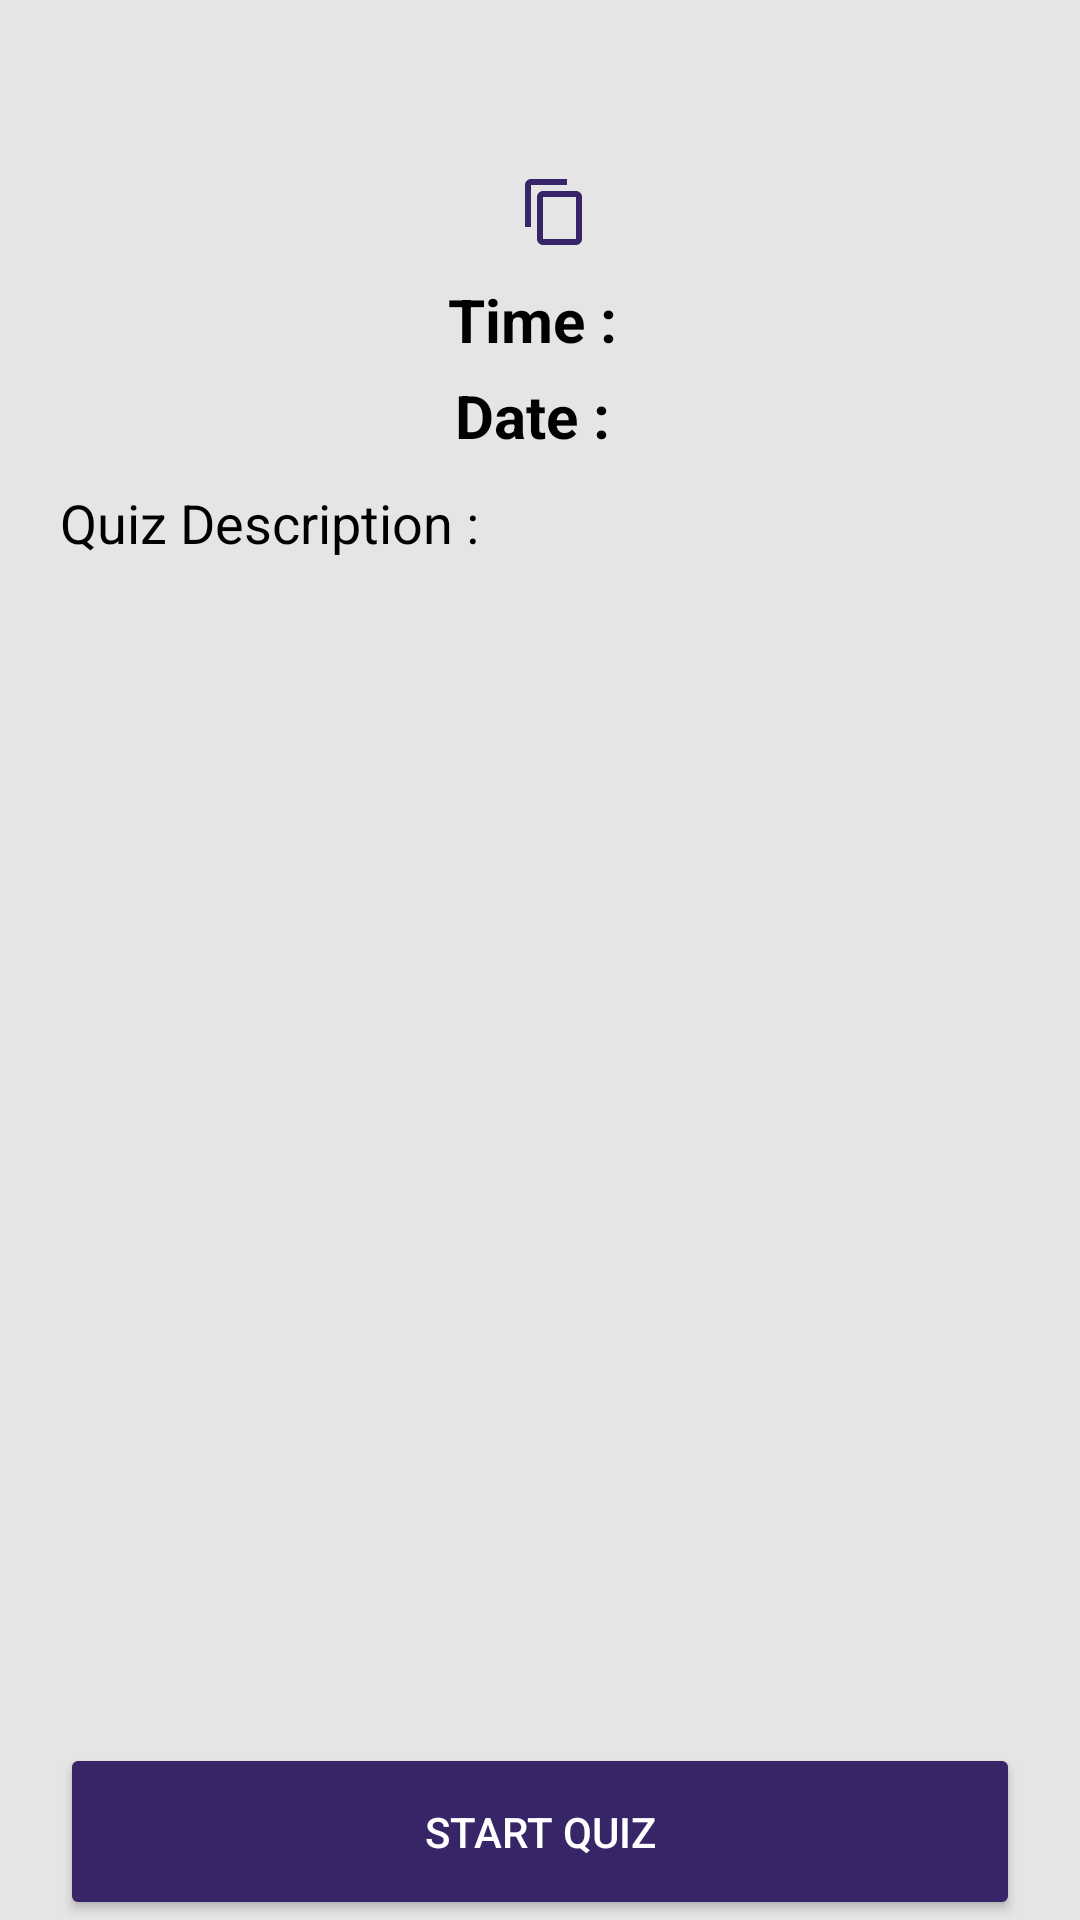

This screen was rendered from an Android layout file. Write that file and the resources it references.
<!-- AndroidManifest.xml: application theme Theme.QuizItUp -->
<!-- res/layout/fragment_quiz_home.xml -->
<?xml version="1.0" encoding="utf-8"?>
<RelativeLayout xmlns:android="http://schemas.android.com/apk/res/android"
    xmlns:tools="http://schemas.android.com/tools"
    android:layout_width="match_parent"
    android:layout_height="match_parent"
    tools:context=".quiz.QuizHomeFragment">

    <androidx.core.widget.NestedScrollView
        android:layout_width="match_parent"
        android:layout_height="match_parent"
        tools:context=".quiz.QuizHomeFragment">

        <RelativeLayout
            android:layout_width="match_parent"
            android:layout_height="match_parent"
            android:paddingTop="20dp">

            <TextView
                android:id="@+id/quizName"
                android:layout_width="wrap_content"
                android:layout_height="wrap_content"
                android:layout_centerHorizontal="true"
                android:text=""
                android:textColor="@color/purple"
                android:textSize="25sp"
                android:textStyle="bold" />

            <LinearLayout
                android:id="@+id/layout"
                android:layout_width="match_parent"
                android:layout_height="wrap_content"
                android:layout_below="@+id/quizName"
                android:layout_marginTop="5dp"
                android:gravity="center">

                <TextView
                    android:id="@+id/quiz_code"
                    android:layout_width="wrap_content"
                    android:layout_height="wrap_content"
                    android:text=""
                    android:textColor="@color/black"
                    android:textSize="18sp" />

                <ImageButton
                    android:id="@+id/copy_btn"
                    android:layout_width="wrap_content"
                    android:layout_height="wrap_content"
                    android:layout_marginStart="10dp"
                    android:background="@color/smoke_white"
                    android:src="@drawable/ic_copy" />

            </LinearLayout>

            <LinearLayout
                android:id="@+id/timeLayout"
                android:layout_width="wrap_content"
                android:layout_height="wrap_content"
                android:layout_marginTop="10dp"
                android:layout_below="@+id/layout"
                android:layout_centerHorizontal="true"
                android:paddingHorizontal="20dp">

                <TextView
                    android:layout_width="wrap_content"
                    android:layout_height="wrap_content"
                    android:textStyle="bold"
                    android:textColor="@color/black"
                    android:textSize="20sp"
                    android:text="Time : " />

                <TextView
                    android:id="@+id/quizTime"
                    android:layout_width="wrap_content"
                    android:layout_height="wrap_content"
                    android:text=""
                    android:textColor="@color/black"
                    android:textSize="20sp" />

            </LinearLayout>

            <LinearLayout
                android:id="@+id/dateLayout"
                android:layout_width="wrap_content"
                android:layout_height="wrap_content"
                android:layout_marginTop="5dp"
                android:layout_below="@id/timeLayout"
                android:layout_centerHorizontal="true"
                android:paddingHorizontal="20dp">

                <TextView
                    android:layout_width="wrap_content"
                    android:layout_height="wrap_content"
                    android:textStyle="bold"
                    android:textColor="@color/black"
                    android:textSize="20sp"
                    android:text="Date : " />

                <TextView
                    android:id="@+id/quizDate"
                    android:layout_width="wrap_content"
                    android:layout_height="wrap_content"
                    android:text=""
                    android:textColor="@color/black"
                    android:textSize="20sp" />

            </LinearLayout>























            <TextView
                android:id="@+id/specific"
                android:layout_width="wrap_content"
                android:layout_height="wrap_content"
                android:layout_below="@+id/dateLayout"
                android:layout_marginStart="20dp"
                android:layout_marginTop="10dp"
                android:textSize="18sp"
                android:text="Quiz Description :"
                android:textColor="@color/black" />


            <TextView
                android:id="@+id/specific_instruction"
                android:layout_width="wrap_content"
                android:layout_height="wrap_content"
                android:layout_below="@+id/specific"
                android:layout_marginHorizontal="30dp"
                android:layout_marginTop="10dp"
                android:textSize="18sp"
                android:text=""
                android:textColor="@color/black" />

        </RelativeLayout>

    </androidx.core.widget.NestedScrollView>

    <androidx.appcompat.widget.AppCompatButton
        android:id="@+id/start_quiz"
        android:layout_width="match_parent"
        android:layout_height="wrap_content"
        android:layout_alignParentBottom="true"
        android:layout_marginHorizontal="20dp"
        android:backgroundTint="@color/purple"
        android:paddingVertical="20dp"
        android:text="Start Quiz"
        android:textColor="@color/white" />

</RelativeLayout>
<!-- resources referenced by this layout -->
<resources>
  <color name="black">#FF000000</color>
  <color name="purple">#372568</color>
  <color name="smoke_white">#E5E5E5</color>
  <color name="white">#FFFFFFFF</color>
  <!-- drawable ic_copy (drawable) -->
  <vector android:height="24dp" android:tint="#372568"
      android:viewportHeight="24" android:viewportWidth="24"
      android:width="24dp" xmlns:android="http://schemas.android.com/apk/res/android">
      <path android:fillColor="@android:color/white" android:pathData="M16,1L4,1c-1.1,0 -2,0.9 -2,2v14h2L4,3h12L16,1zM19,5L8,5c-1.1,0 -2,0.9 -2,2v14c0,1.1 0.9,2 2,2h11c1.1,0 2,-0.9 2,-2L21,7c0,-1.1 -0.9,-2 -2,-2zM19,21L8,21L8,7h11v14z"/>
  </vector>
  <style name="Theme.QuizItUp" parent="Theme.MaterialComponents.DayNight.DarkActionBar">
          
          <item name="colorPrimary">@color/purple</item>
          <item name="colorPrimaryVariant">@color/purple_dark</item>
          <item name="colorOnPrimary">@color/smoke_white</item>
          
          <item name="colorSecondary">@color/smoke_white</item>
          <item name="colorSecondaryVariant">@color/smoke_white</item>
          <item name="colorOnSecondary">@color/black</item>
          <item name="android:colorBackground">@color/smoke_white</item>
          
          <item name="android:statusBarColor" tools:targetApi="l">?attr/colorPrimaryVariant</item>
          
      </style>
  <color name="purple_dark">#2B1D51</color>
</resources>
